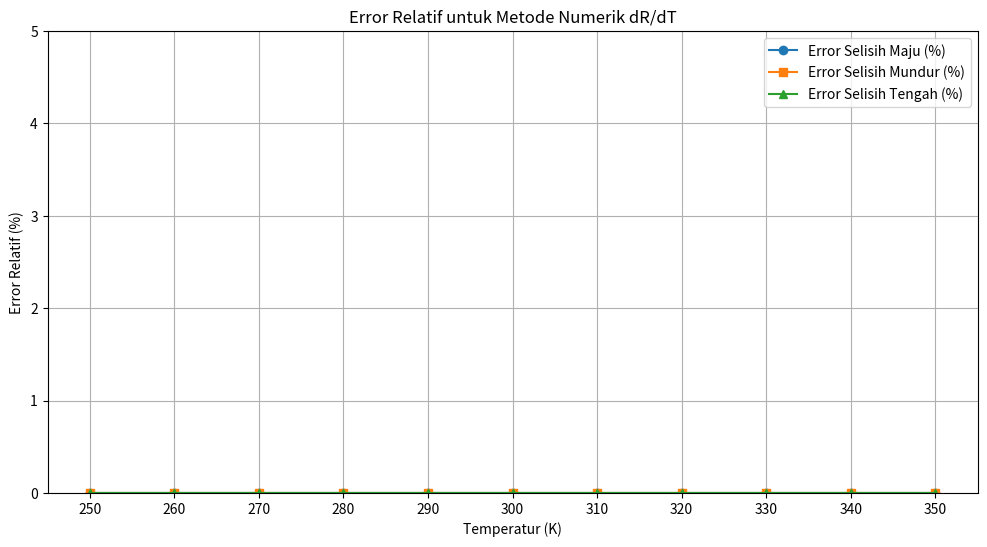

Reproduce this figure in Python.
import numpy as np
import matplotlib.pyplot as plt

def R(T):
    """Menghitung nilai resistansi R pada temperatur T."""
    return 5000 * np.exp(3500 * (1/T - 1/2900))

def forward_difference(T, h=1e-5):
    """Menghitung dR/dT menggunakan metode selisih maju."""
    return (R(T + h) - R(T)) / h

def backward_difference(T, h=1e-5):
    """Menghitung dR/dT menggunakan metode selisih mundur."""
    return (R(T) - R(T - h)) / h

def central_difference(T, h=1e-5):
    """Menghitung dR/dT menggunakan metode selisih tengah."""
    return (R(T + h) - R(T - h)) / (2 * h)

def exact_derivative(T):
    """Menghitung turunan eksak dR/dT."""
    R_T = R(T)
    return R_T * (-3500 / T**2)

# Rentang temperatur
T_values = np.arange(250, 351, 10)

# Menghitung turunan eksak dan metode numerik
exact_results = [exact_derivative(T) for T in T_values]
forward_results = [forward_difference(T) for T in T_values]
backward_results = [backward_difference(T) for T in T_values]
central_results = [central_difference(T) for T in T_values]

# Menghitung error relatif
def calculate_relative_error(numerical, exact):
    """Menghitung error relatif antara hasil numerik dan eksak."""
    numerical_array = np.array(numerical)
    exact_array = np.array(exact)
    
    # Menghindari pembagian dengan nol
    return np.abs((numerical_array - exact_array) / np.where(exact_array == 0, 1e-10, exact_array)) * 100

forward_errors = calculate_relative_error(forward_results, exact_results)
backward_errors = calculate_relative_error(backward_results, exact_results)
central_errors = calculate_relative_error(central_results, exact_results)

# Plotting
plt.figure(figsize=(12, 6))
plt.plot(T_values, forward_errors, marker='o', label='Error Selisih Maju (%)')
plt.plot(T_values, backward_errors, marker='s', label='Error Selisih Mundur (%)')
plt.plot(T_values, central_errors, marker='^', label='Error Selisih Tengah (%)')

plt.title('Error Relatif untuk Metode Numerik dR/dT')
plt.xlabel('Temperatur (K)')
plt.ylabel('Error Relatif (%)')
plt.legend()
plt.grid()
plt.xticks(T_values)
plt.ylim(0, max(forward_errors.max(), backward_errors.max(), central_errors.max()) + 5)
plt.show()
